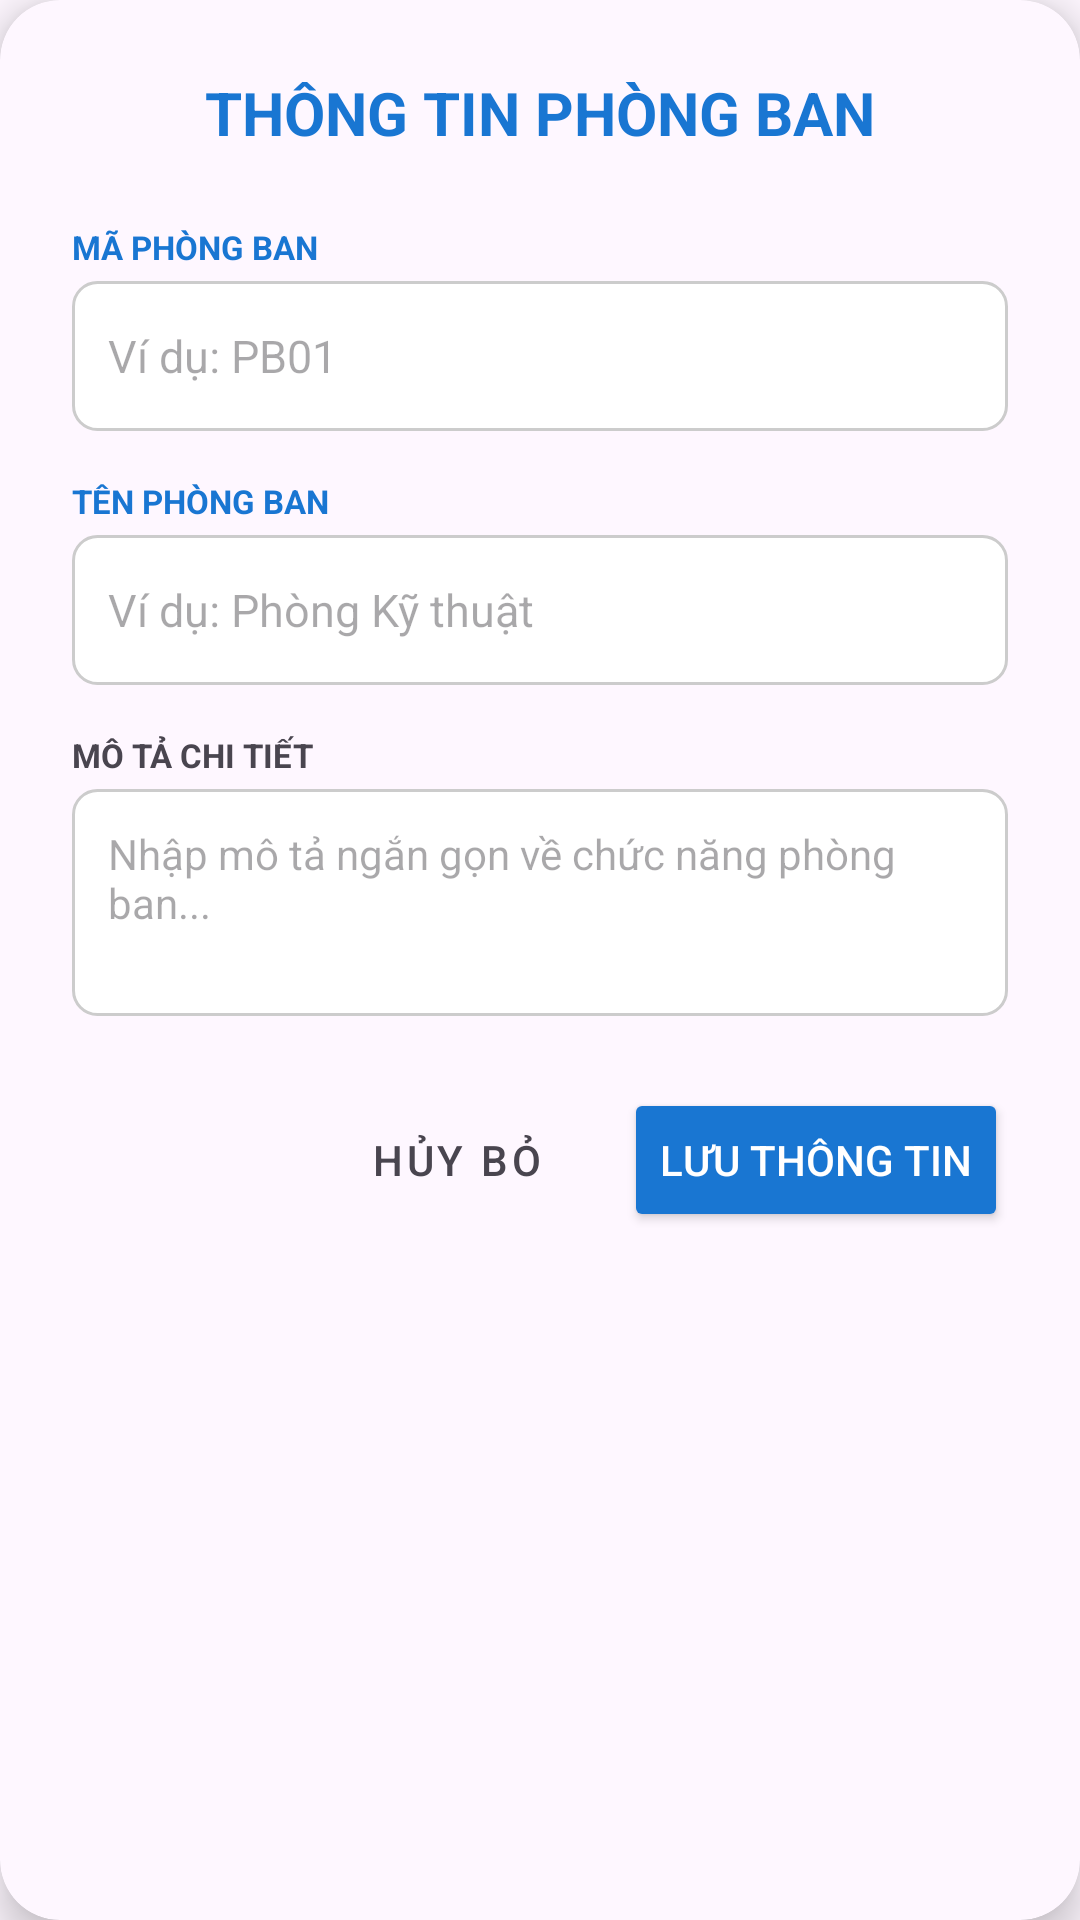

Produce the Android XML layout that renders to this screen, including the resource entries it uses.
<!-- AndroidManifest.xml: application theme Theme.HRM -->
<!-- res/layout/dialog_add_department.xml -->
<?xml version="1.0" encoding="utf-8"?>
<androidx.cardview.widget.CardView xmlns:android="http://schemas.android.com/apk/res/android"
    xmlns:app="http://schemas.android.com/apk/res-auto"
    android:layout_width="match_parent"
    android:layout_height="wrap_content"
    app:cardBackgroundColor="?attr/colorSurface"
    app:cardCornerRadius="20dp"
    app:cardElevation="8dp">

    <LinearLayout
        android:layout_width="match_parent"
        android:layout_height="wrap_content"
        android:orientation="vertical"
        android:padding="24dp">

        <TextView
            android:id="@+id/tvDialogTitle"
            android:layout_width="wrap_content"
            android:layout_height="wrap_content"
            android:layout_gravity="center_horizontal"
            android:layout_marginBottom="24dp"
            android:text="THÔNG TIN PHÒNG BAN"
            android:textColor="?attr/colorPrimary"
            android:textSize="20sp"
            android:textStyle="bold" />

        <TextView
            android:layout_width="wrap_content"
            android:layout_height="wrap_content"
            android:layout_marginBottom="4dp"
            android:text="MÃ PHÒNG BAN"
            android:textColor="?attr/colorPrimary"
            android:textSize="11sp"
            android:textStyle="bold" />

        <EditText
            android:id="@+id/edtMaPb"
            android:layout_width="match_parent"
            android:layout_height="50dp"
            android:layout_marginBottom="16dp"
            android:background="@drawable/bg_input_all"
            android:hint="Ví dụ: PB01"
            android:paddingHorizontal="12dp"
            android:textColor="?android:attr/textColorPrimary"
            android:textSize="15sp" />

        <TextView
            android:layout_width="wrap_content"
            android:layout_height="wrap_content"
            android:layout_marginBottom="4dp"
            android:text="TÊN PHÒNG BAN"
            android:textColor="?attr/colorPrimary"
            android:textSize="11sp"
            android:textStyle="bold" />

        <EditText
            android:id="@+id/edtTenPhong"
            android:layout_width="match_parent"
            android:layout_height="50dp"
            android:layout_marginBottom="16dp"
            android:background="@drawable/bg_input_all"
            android:hint="Ví dụ: Phòng Kỹ thuật"
            android:paddingHorizontal="12dp"
            android:textColor="?android:attr/textColorPrimary"
            android:textSize="15sp" />

        <TextView
            android:layout_width="wrap_content"
            android:layout_height="wrap_content"
            android:layout_marginBottom="4dp"
            android:text="MÔ TẢ CHI TIẾT"
            android:textColor="?android:attr/textColorSecondary"
            android:textSize="11sp"
            android:textStyle="bold" />

        <EditText
            android:id="@+id/edtMoTa"
            android:layout_width="match_parent"
            android:layout_height="wrap_content"
            android:layout_marginBottom="24dp"
            android:background="@drawable/bg_input_all"
            android:gravity="top"
            android:hint="Nhập mô tả ngắn gọn về chức năng phòng ban..."
            android:minLines="3"
            android:padding="12dp"
            android:textColor="?android:attr/textColorPrimary"
            android:textSize="14sp" />

        <LinearLayout
            android:layout_width="match_parent"
            android:layout_height="wrap_content"
            android:gravity="end"
            android:orientation="horizontal">

            <Button
                android:id="@+id/btnCloseDialog"
                style="@style/Widget.MaterialComponents.Button.TextButton"
                android:layout_width="wrap_content"
                android:layout_height="wrap_content"
                android:text="Hủy bỏ"
                android:textColor="?android:attr/textColorSecondary" />

            <Button
                android:id="@+id/btnSaveDepartment"
                android:layout_width="wrap_content"
                android:layout_height="wrap_content"
                android:layout_marginStart="12dp"
                android:backgroundTint="?attr/colorPrimary"
                android:text="Lưu thông tin"
                android:textColor="?attr/colorOnPrimary"
                app:cornerRadius="10dp" />
        </LinearLayout>
    </LinearLayout>
</androidx.cardview.widget.CardView>
<!-- resources referenced by this layout -->
<resources>
  <!-- drawable bg_input_all (drawable) -->
  <?xml version="1.0" encoding="utf-8"?>
  <shape xmlns:android="http://schemas.android.com/apk/res/android">
      <solid android:color="#FFFFFF" />
      <stroke android:width="1dp" android:color="#CCCCCC" />
      <corners android:radius="8dp" />
      <padding android:left="12dp" android:right="12dp" />
  </shape>
  <style name="Theme.HRM" parent="Base.Theme.HRM" />
  <style name="Base.Theme.HRM" parent="Theme.Material3.DayNight.NoActionBar">
          <item name="colorPrimary">#1976D2</item>
          <item name="colorOnPrimary">@android:color/white</item>
  
          <item name="android:statusBarColor">#1976D2</item>
  
          <item name="android:windowLightStatusBar" tools:targetApi="m">false</item>
      </style>
</resources>
